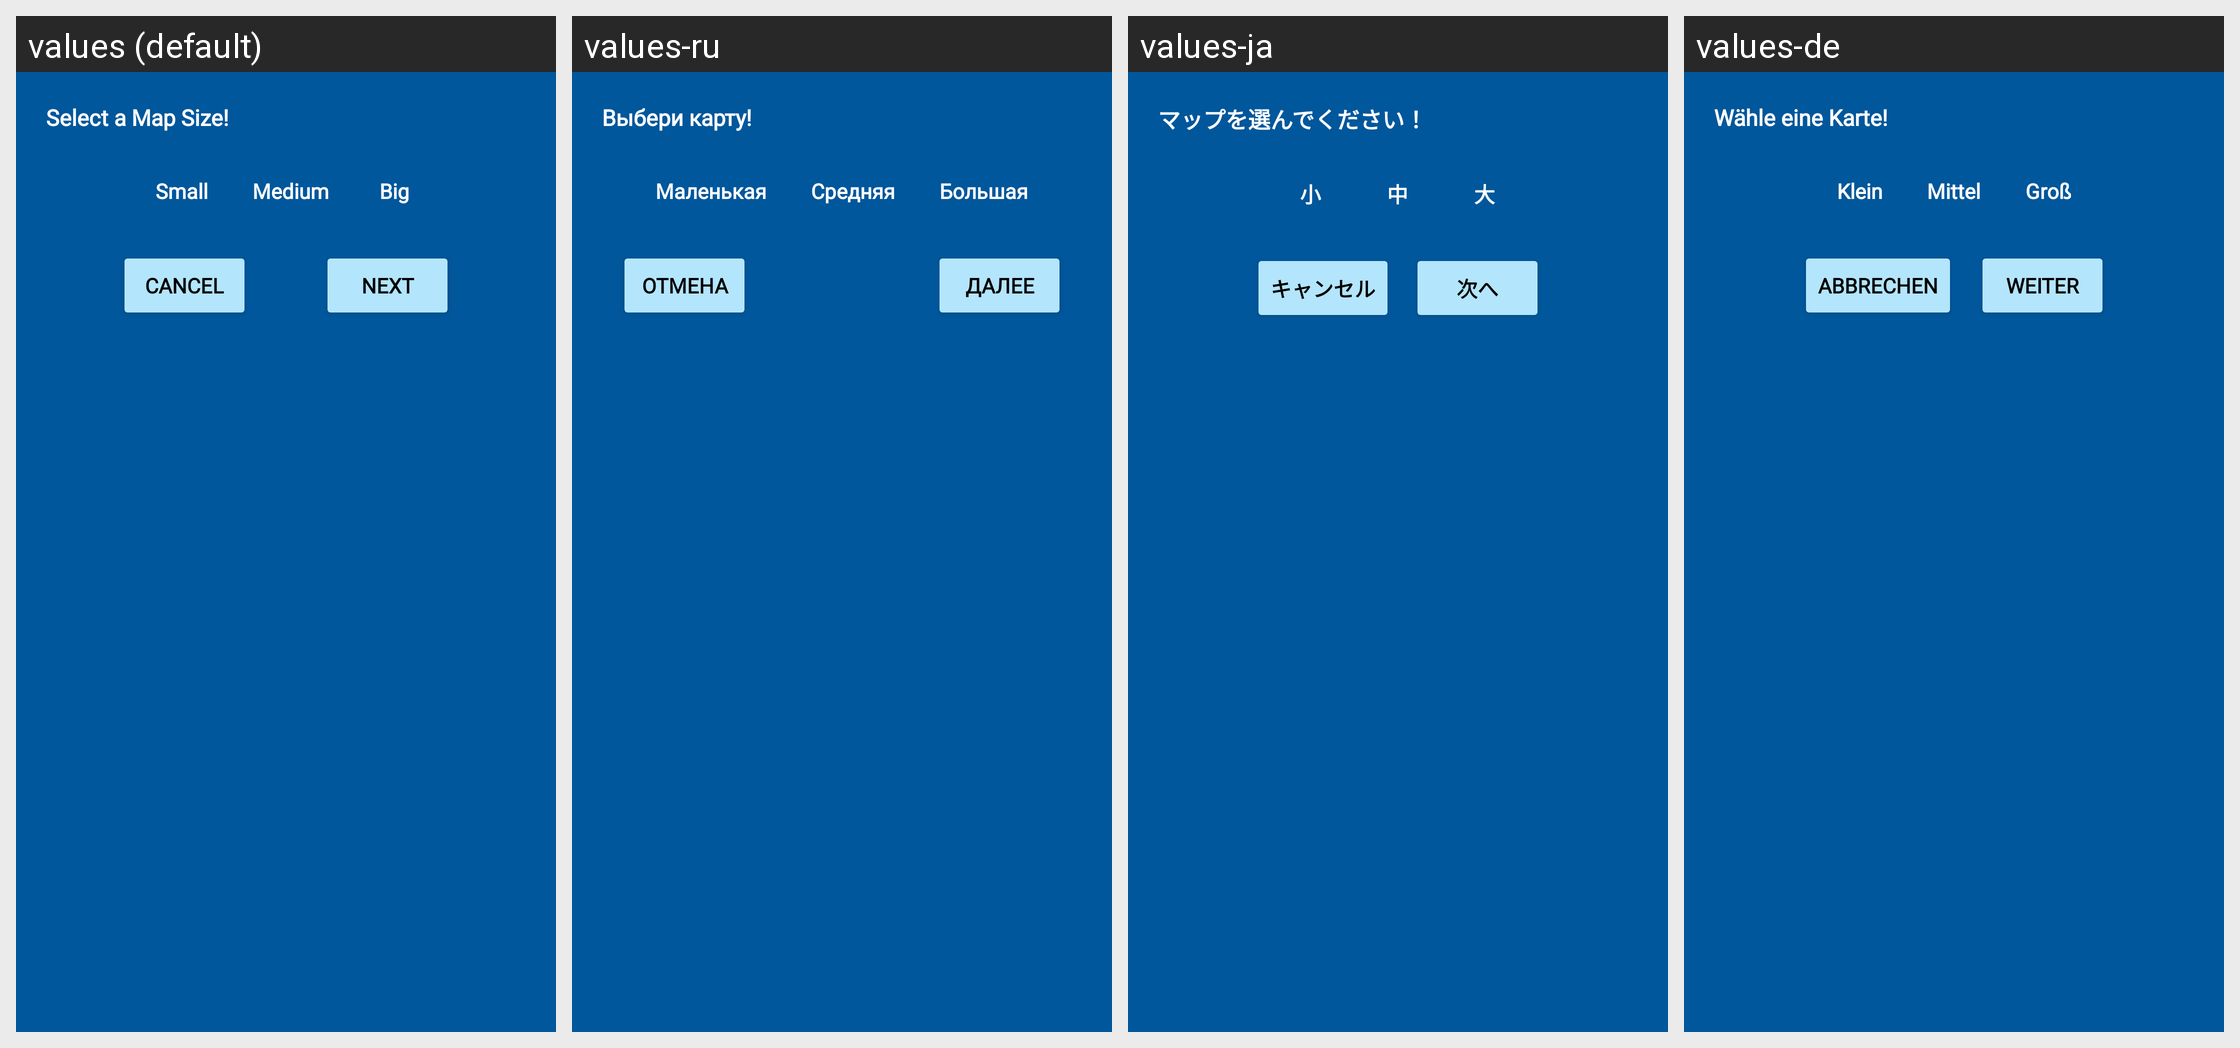

The Android screen above is rendered under several locales of the same app. Produce the string resources it draws, with the default and per-locale values.
Android screen res/layout/snake_map_size_dialog.xml rendered under 4 locales, left to right: values (default), values-ru, values-ja, values-de. Device: Nexus 5 (rendered at 1080×1920; each locale shown at half size, 540×960, under a caption strip naming it); theme Theme.ClassicGames.
Other locales in the repository, not shown: values-es, values-fr, values-it, values-ko, values-nl, values-pl, values-pt, values-pt-rBR, values-tr, values-zh-rCN.
Strings drawn on this screen, with the default value and each locale's value (text and hints the layout hard-codes, and strings that could not be matched under every locale, appear in the picture but are not listed):

snake_select_map_size
  values: Select a Map Size!
  values-ru: Выбери карту!
  values-ja: マップを選んでください！
  values-de: Wähle eine Karte!

small
  values: Small
  values-ru: Маленькая
  values-ja: 小
  values-de: Klein

medium
  values: Medium
  values-ru: Средняя
  values-ja: 中
  values-de: Mittel

big
  values: Big
  values-ru: Большая
  values-ja: 大
  values-de: Groß

next
  values: Next
  values-ru: Далее
  values-ja: 次へ
  values-de: Weiter

cancel
  values: Cancel
  values-ru: Отмена
  values-ja: キャンセル
  values-de: Abbrechen
